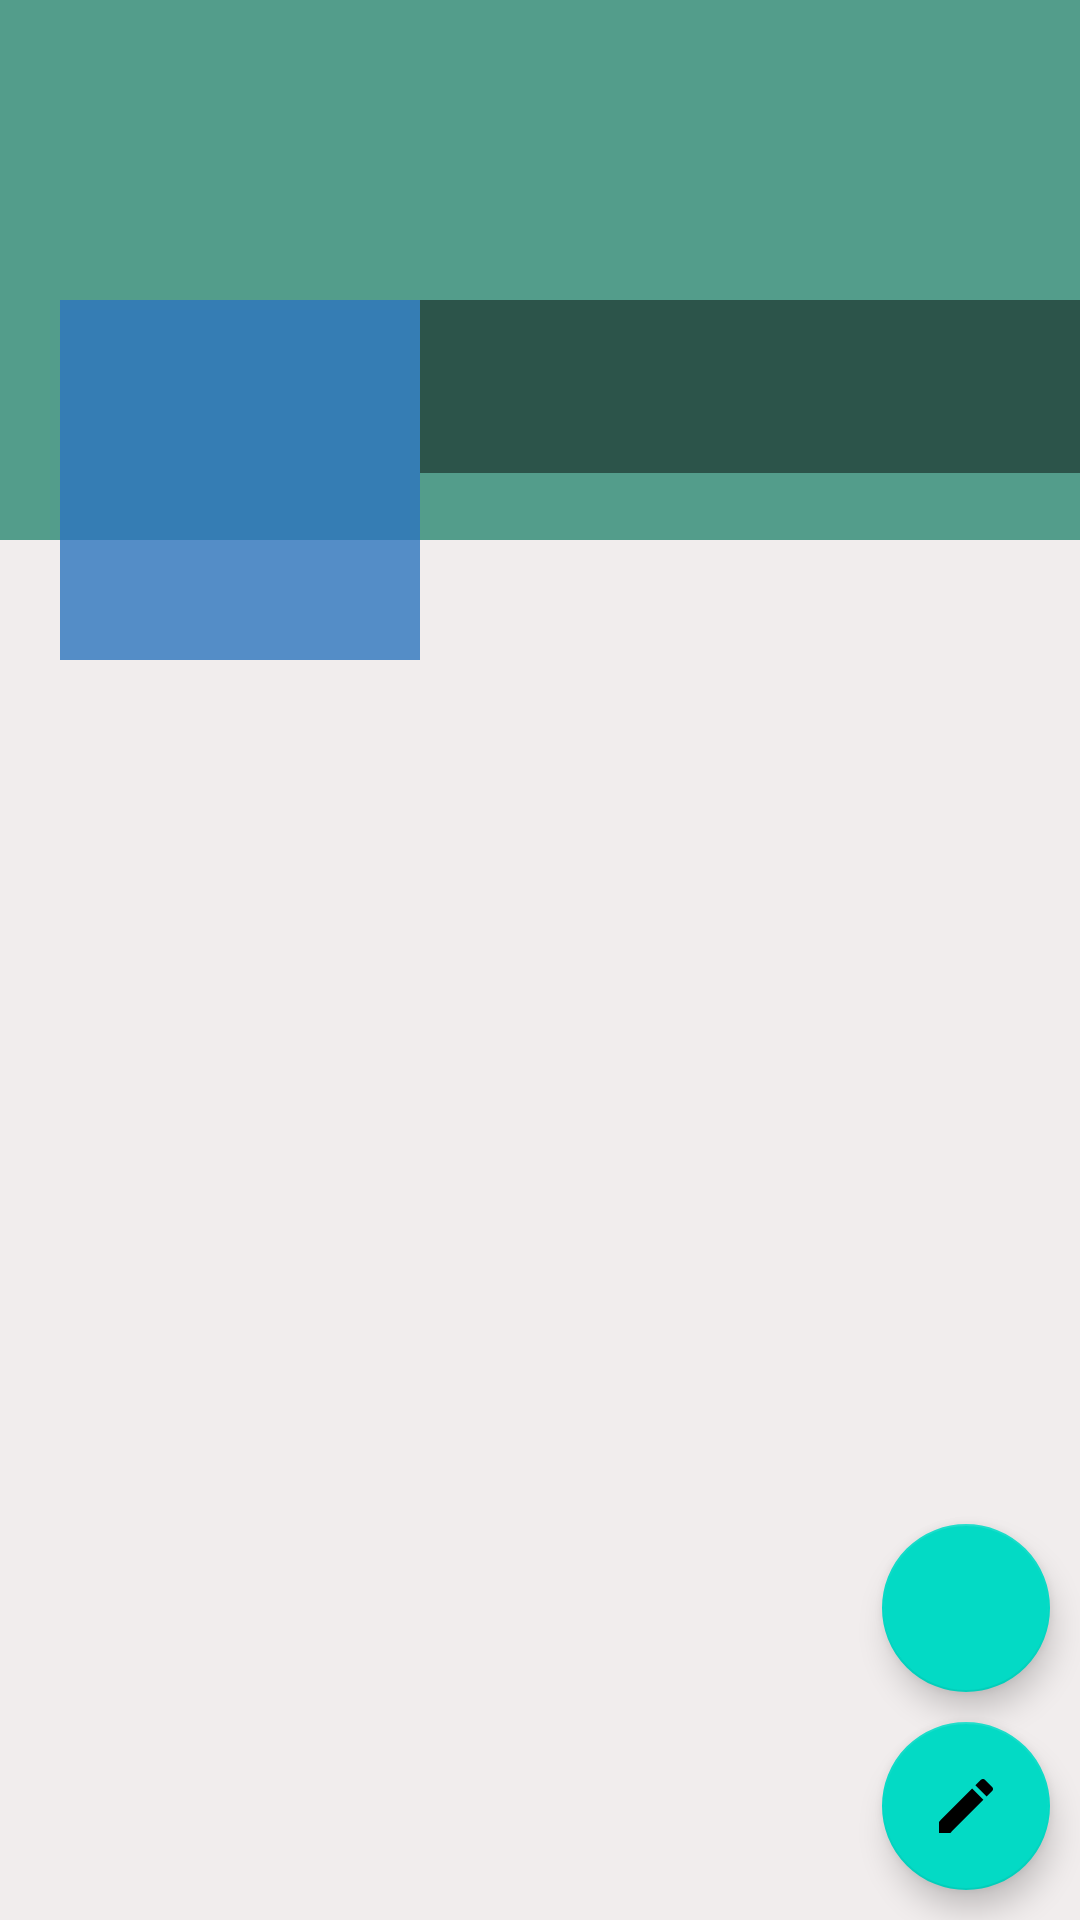

Produce the Android XML layout that renders to this screen, including the resource entries it uses.
<!-- AndroidManifest.xml: application theme Theme.LinkUp -->
<!-- res/layout/fragment_profile.xml -->
<?xml version="1.0" encoding="utf-8"?>
<RelativeLayout xmlns:android="http://schemas.android.com/apk/res/android"
    xmlns:app="http://schemas.android.com/apk/res-auto"
    xmlns:tools="http://schemas.android.com/tools"
    android:layout_width="match_parent"
    android:layout_height="match_parent"
    android:background="#F1EDED"
    tools:context=".ProfileFragment">

    <ScrollView
        android:layout_width="match_parent"
        android:layout_height="wrap_content">

        <RelativeLayout
            android:layout_width="match_parent"
            android:layout_height="wrap_content">

            <ImageView
                android:id="@+id/cavertv"
                android:layout_width="match_parent"
                android:layout_height="180dp"
                android:background="#539D8B"
                android:scaleType="fitXY"></ImageView>

            <LinearLayout
                android:id="@+id/linearLayout"
                android:layout_width="match_parent"
                android:layout_height="120dp"
                android:layout_marginTop="100dp"
                android:orientation="horizontal">

                <ImageView
                    android:id="@+id/avatartv"
                    android:layout_width="120dp"
                    android:layout_height="120dp"
                    android:layout_gravity="center_horizontal"
                    android:layout_marginStart="20dp"
                    android:background="@color/colorPrimary"
                    android:padding="5dp"
                    android:src="@drawable/ic_launcher_background" />

                <LinearLayout
                    android:layout_width="match_parent"
                    android:layout_height="wrap_content"
                    android:background="#77000000"
                    android:orientation="vertical">

                    <TextView
                        android:id="@+id/nametv"
                        android:layout_width="match_parent"
                        android:layout_height="wrap_content"
                        android:layout_marginStart="5dp"
                        android:layout_marginLeft="5dp"
                        android:layout_marginTop="5dp"
                        android:textColor="@color/colorWhite"
                        android:textSize="25sp" />

                    <TextView
                        android:id="@+id/emailtv"
                        android:layout_width="match_parent"
                        android:layout_height="wrap_content"
                        android:layout_marginStart="5dp"
                        android:layout_marginLeft="5dp"
                        android:textColor="@color/colorWhite" />
                </LinearLayout>

            </LinearLayout>

            <androidx.recyclerview.widget.RecyclerView
                android:id="@+id/recyclerposts"
                android:layout_width="match_parent"
                android:layout_height="match_parent"
                android:layout_below="@id/linearLayout" />

        </RelativeLayout>

    </ScrollView>

    <com.google.android.material.floatingactionbutton.FloatingActionButton
        android:id="@+id/fab"
        android:layout_width="wrap_content"
        android:layout_height="wrap_content"
        android:layout_alignParentEnd="true"
        android:layout_alignParentRight="true"
        android:layout_alignParentBottom="true"
        android:layout_marginStart="10dp"
        android:layout_marginTop="10dp"
        android:layout_marginEnd="10dp"
        android:layout_marginBottom="10dp"
        android:src="@drawable/ic_baseline_edit_24" />

    <com.google.android.material.floatingactionbutton.FloatingActionButton
        android:id="@+id/open_calendar_button"
        android:layout_width="wrap_content"
        android:layout_height="wrap_content"
        android:layout_above="@+id/fab"
        android:layout_alignParentEnd="true"
        android:layout_marginStart="0dp"
        android:layout_marginEnd="10dp"
        android:layout_marginBottom="0dp"
        android:clickable="true"
        android:src="@drawable/calendar_icon" />

</RelativeLayout>
<!-- resources referenced by this layout -->
<resources>
  <color name="colorPrimary">#CC2E76BE</color>
  <color name="colorWhite">#fff</color>
  <!-- drawable ic_baseline_edit_24 (drawable) -->
  <vector android:height="24dp" android:tint="#539D8B"
      android:viewportHeight="24" android:viewportWidth="24"
      android:width="24dp" xmlns:android="http://schemas.android.com/apk/res/android">
      <path android:fillColor="@android:color/white" android:pathData="M3,17.25V21h3.75L17.81,9.94l-3.75,-3.75L3,17.25zM20.71,7.04c0.39,-0.39 0.39,-1.02 0,-1.41l-2.34,-2.34c-0.39,-0.39 -1.02,-0.39 -1.41,0l-1.83,1.83 3.75,3.75 1.83,-1.83z"/>
  </vector>
  <style name="Theme.LinkUp" parent="Theme.MaterialComponents.DayNight.DarkActionBar">
          
          <item name="colorPrimary">#539D8B</item>
          <item name="colorPrimaryVariant">@color/purple_700</item>
          <item name="colorOnPrimary">@color/white</item>
          
          <item name="colorSecondary">@color/teal_200</item>
          <item name="colorSecondaryVariant">@color/teal_700</item>
          <item name="colorOnSecondary">@color/black</item>
          
          <item name="android:statusBarColor" tools:targetApi="l">?attr/colorPrimaryVariant</item>
          
      </style>
  <color name="purple_700">#FF3700B3</color>
  <color name="white">#FFFFFFFF</color>
  <color name="teal_200">#FF03DAC5</color>
  <color name="teal_700">#FF018786</color>
  <color name="black">#FF000000</color>
</resources>
